Run: headless pygame with SDL's dummy video driver; simulated clock (each Clock.tick advances the game by its frame time, no real sleeping); random seed 0; keys injected as events and as key.get_pressed() state; no mouse input.
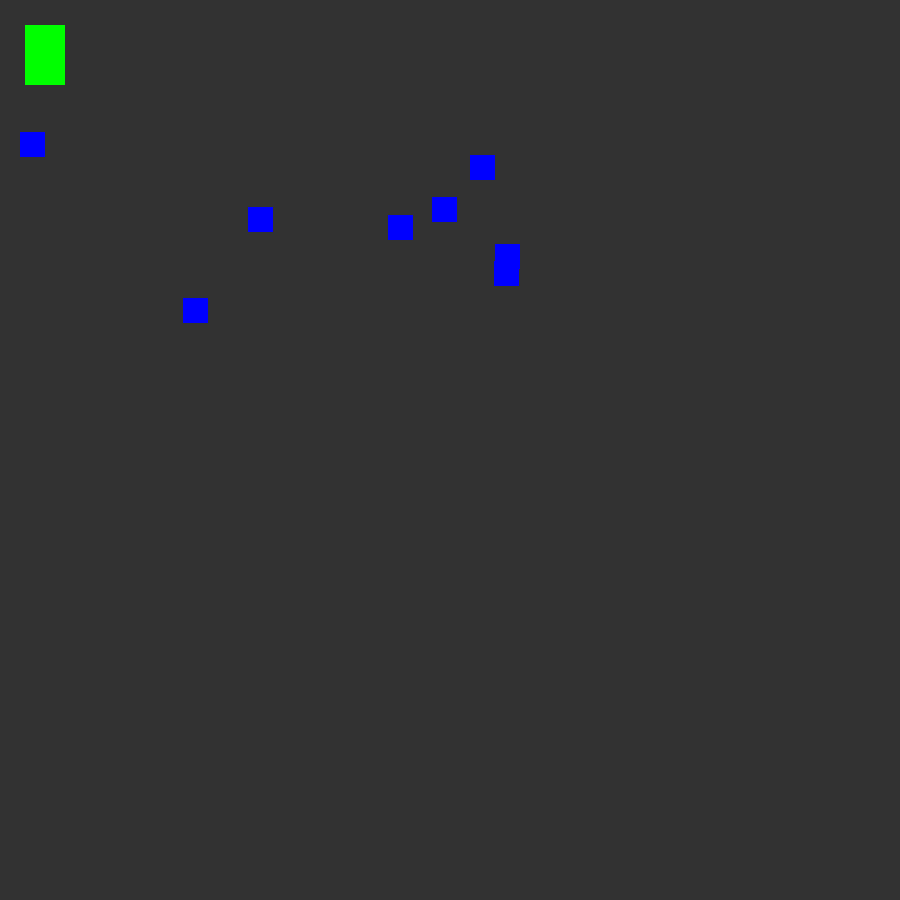
Frame 1 of 4 · flips 1–60 · no input
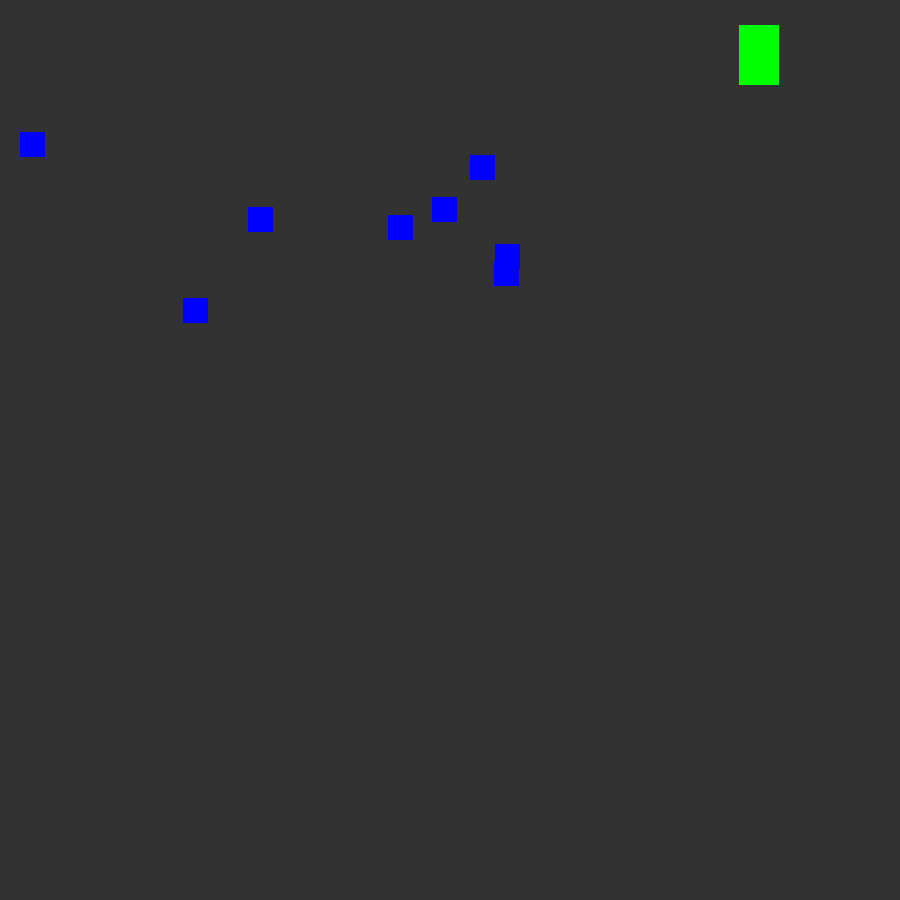
Frame 2 of 4 · flips 61–180 · tapped SPACE, RETURN · held RIGHT (→), D
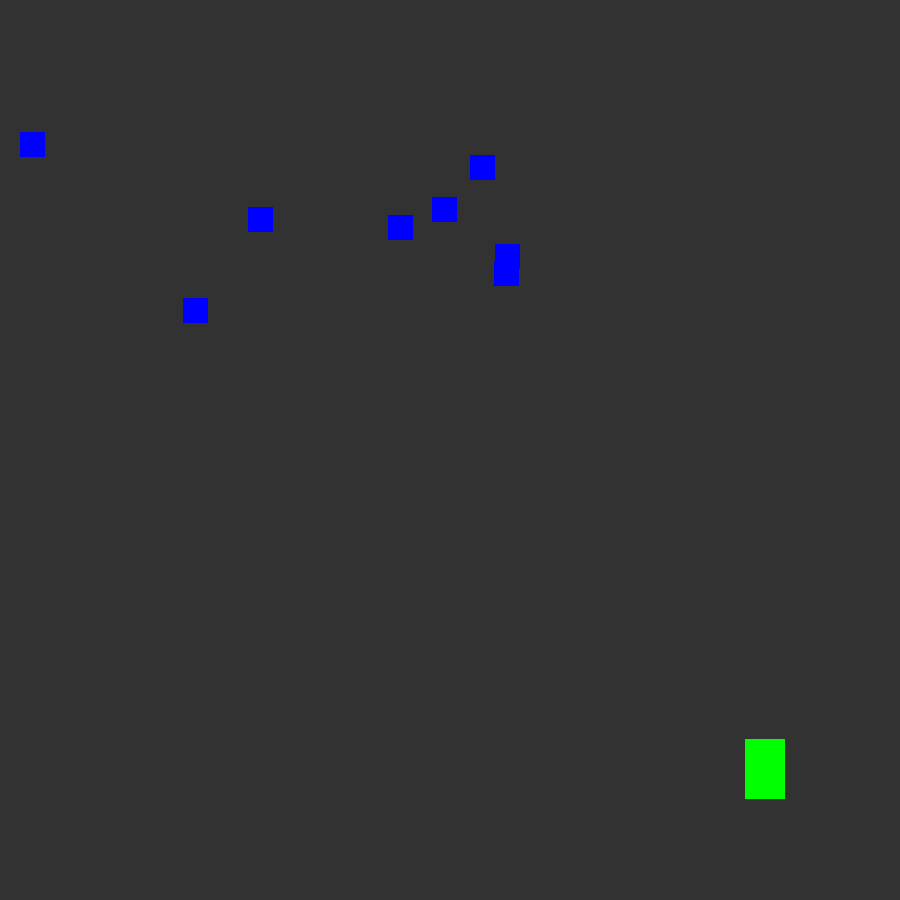
Frame 3 of 4 · flips 181–300 · held DOWN (↓), S
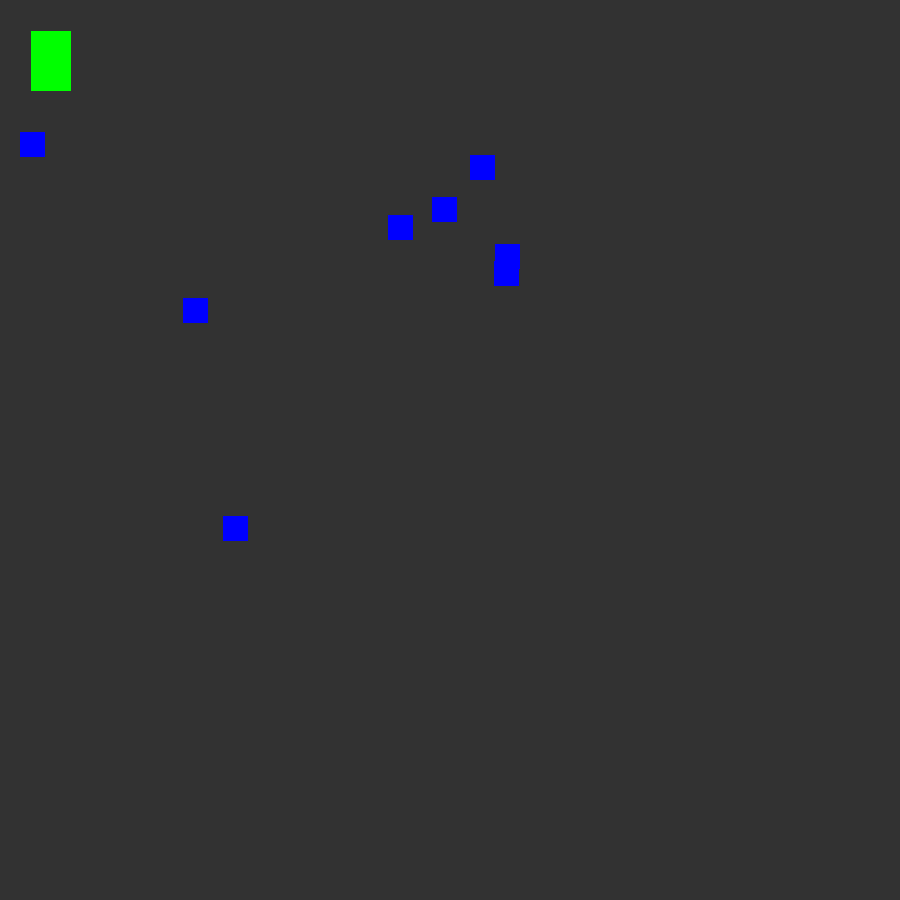
Frame 4 of 4 · flips 301–420 · held LEFT (←), A, UP (↑), W

The pygame program that drew these frames:

import pygame
import random
pygame.init()
SCREENHEIGHT =900
SCREENWIDTH= 900
screen= pygame.display.set_mode((SCREENWIDTH,SCREENHEIGHT))
pygame.display.set_caption("First Game")
running = True

x=2500
y =250
width = 40
height = 60
vel =6
isJump =False
jumpCount = 10

actor = pygame.Rect(25,25,width,height)
trashs = []
for _ in range(8):
    trash = pygame.Rect(random.randint(0,500), random.randint(0,300),25,25)
    trashs.append(trash)


#color
BG =    (50,50,50)
GREEN = (0,255,0)
BLUE =  (0,0,255)
RED =   (255,0,0)



#this makes the window stays
while running:
    pygame.time.delay(50)
    
    
    screen.fill(BG)
    col = GREEN 
    for trash in trashs:
        if actor.colliderect(trash):
            trash.x = random.randint(0, SCREENWIDTH - trash.width)
            trash.y = random.randint(0, SCREENHEIGHT - trash.height)
    
    pygame.draw.rect(screen, col,(actor))
    for trash in trashs:
        pygame.draw.rect(screen,BLUE,trash)


    for event in pygame.event.get():
        if event.type ==pygame.QUIT:
            running = False


    keys= pygame.key.get_pressed()
    if keys[pygame.K_LEFT] and actor.x > vel:
        actor.x-=vel
    if keys[pygame.K_RIGHT] and actor.x < SCREENWIDTH - actor.width:
        actor.x += vel

    if not(isJump):
        if keys[pygame.K_UP] and actor.y>vel:
           actor.y -= vel

        if keys[pygame.K_DOWN] and actor.y < SCREENWIDTH - actor.height - vel:
            actor.y += vel
        
        if keys[pygame.K_SPACE]:
            isJump=True


    else:
        if jumpCount>=-10:
            neg =1
            if jumpCount < 0:
                neg =-1
            actor.y-=(jumpCount**2) *0.5 *neg
            jumpCount-=1

        else:
            isJump =False
            jumpCount=10        
    
    
    
    pygame.display.flip()

pygame.quit()
